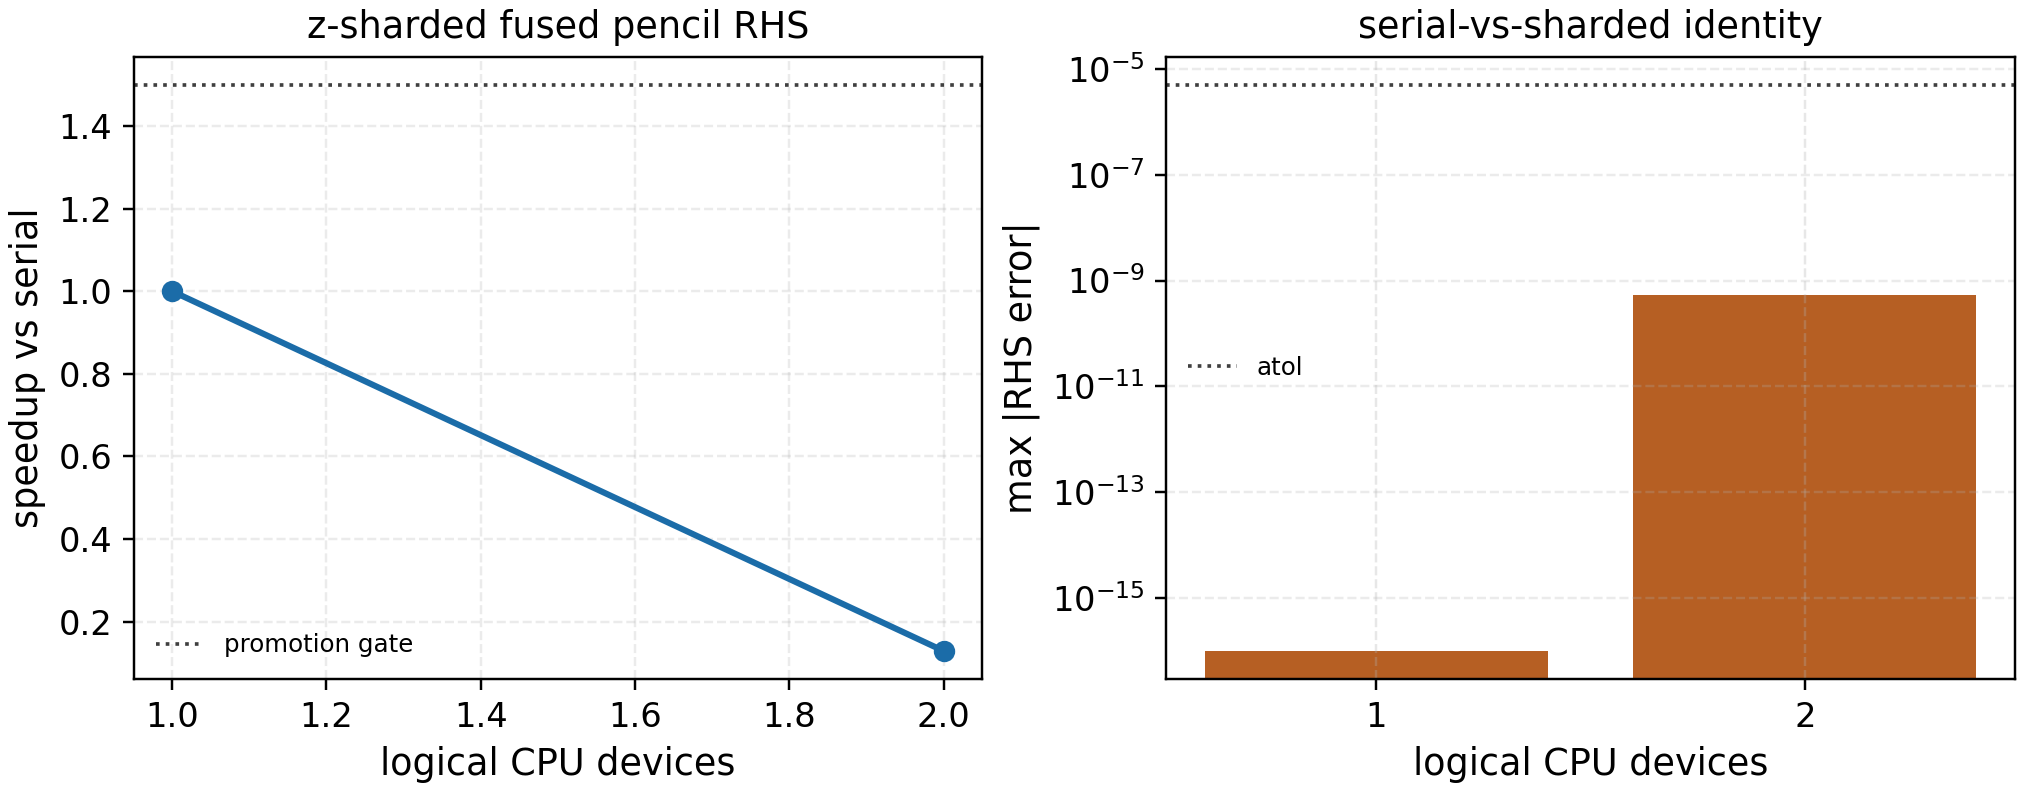

Values plotted in this chart, from the file beside it:
device_count, active, identity_passed, rhs_max_abs_error, rhs_max_rel_error, median_s, speedup_vs_serial, speedup_gate_passed, blocked_reasons
1, True, True, 0.0, 0.0, 0.0105, 1.0, False, []
2, True, True, 5.238689482212067e-10, 2.647566533346983e-07, 0.08155, 0.1288, False, ['speedup_below_gate']
